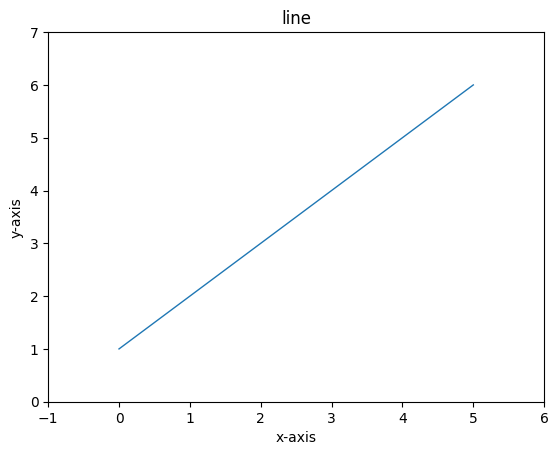

This chart was generated by the following Python code:
"""
Created on:1/23/2020
[redacted]
"""

"""
problem statement:
 Write a Python program to plot several lines with different format styles in one command using arrays. 
"""

import numpy as np
from matplotlib import pyplot as plt
from matplotlib import style
x=[1,2,3,4,5,6]
plt.title('line')
plt.xlabel('x-axis')
plt.ylabel('y-axis')
style.use('classic')
style.use('ggplot')
plt.plot(x)
plt.show()


